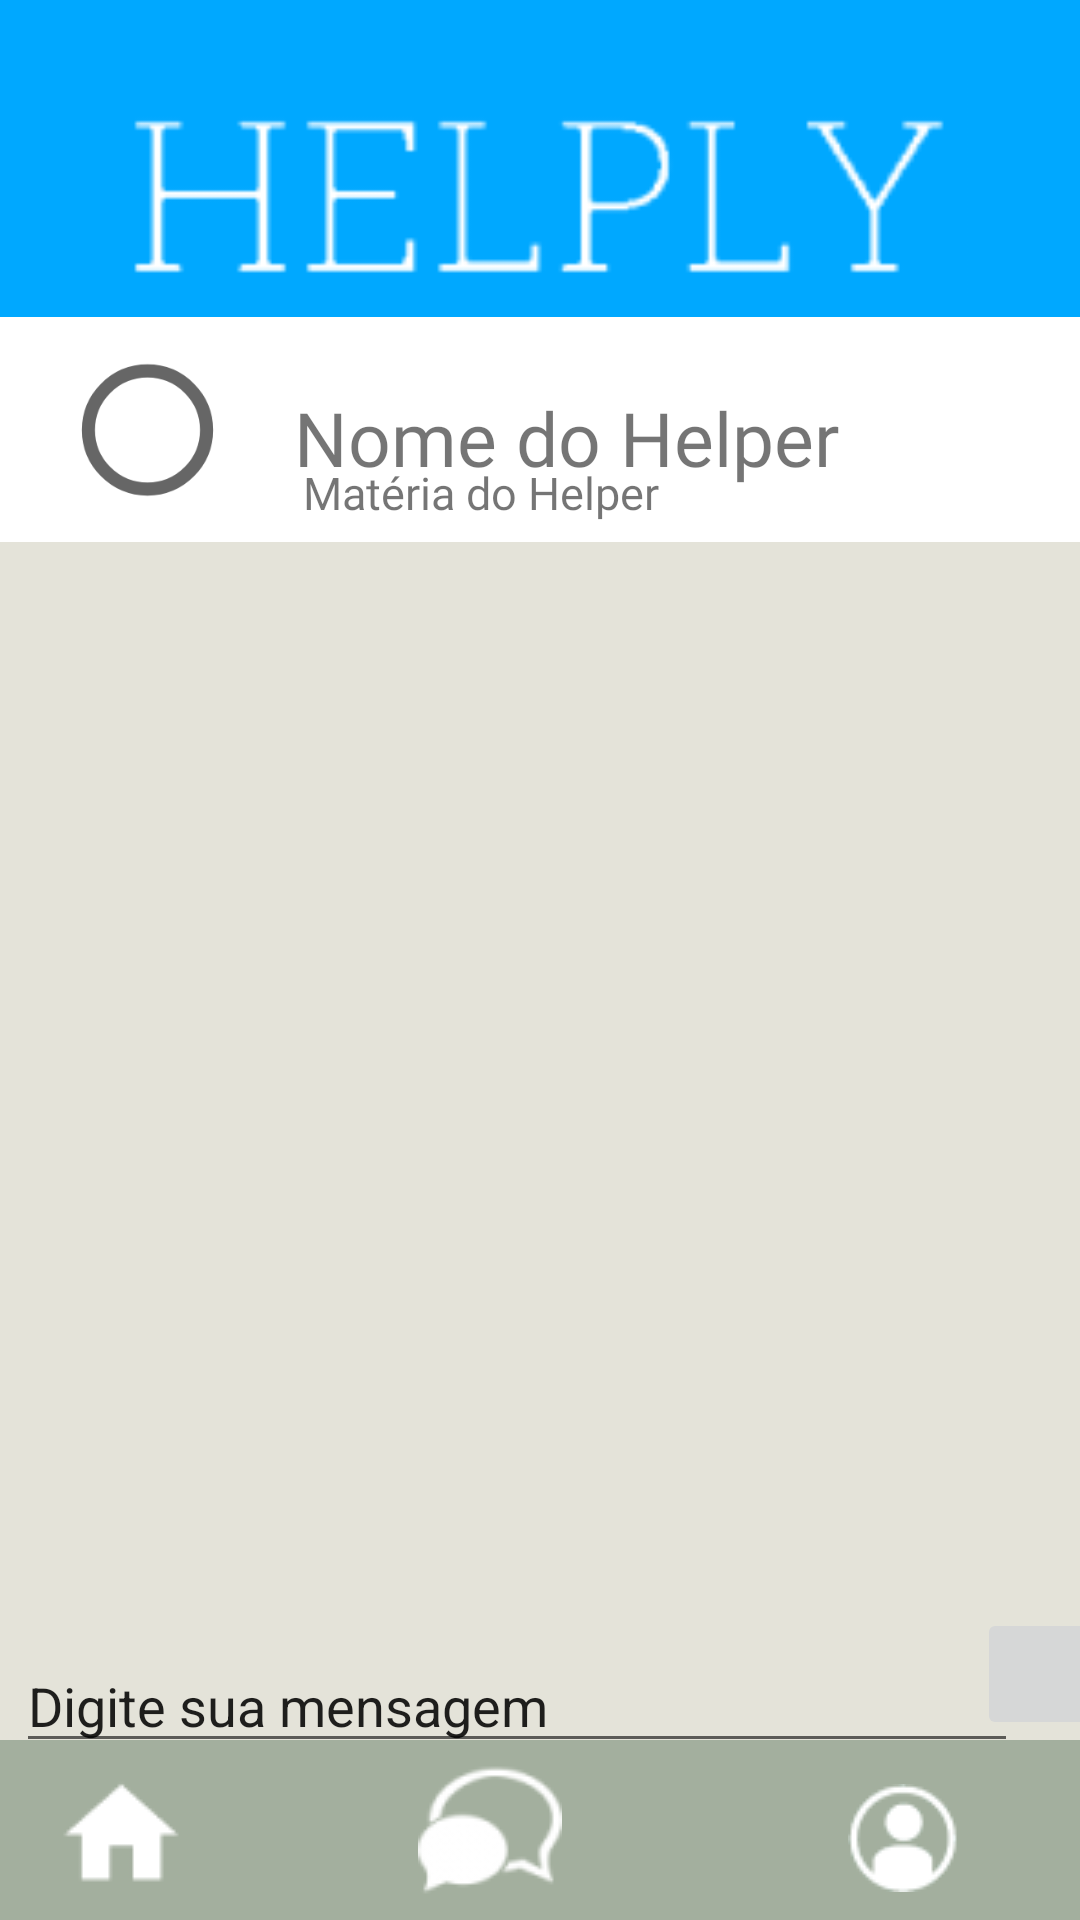

Write the Android layout XML for this screen, with the resource values it uses.
<!-- AndroidManifest.xml: application theme Theme.Helply -->
<!-- res/layout/activity_chat_helper.xml -->
<?xml version="1.0" encoding="utf-8"?>
<androidx.constraintlayout.widget.ConstraintLayout xmlns:android="http://schemas.android.com/apk/res/android"
    xmlns:app="http://schemas.android.com/apk/res-auto"
    xmlns:tools="http://schemas.android.com/tools"
    android:layout_width="match_parent"
    android:layout_height="match_parent"
    android:background="#E4E3D9"
    tools:context=".ChatHelper">

    <View
        android:id="@+id/view"
        android:layout_width="414dp"
        android:layout_height="123dp"
        android:background="#00A8FF"
        app:layout_constraintBottom_toBottomOf="parent"
        app:layout_constraintEnd_toEndOf="parent"
        app:layout_constraintHorizontal_bias="1.0"
        app:layout_constraintStart_toStartOf="parent"
        app:layout_constraintTop_toTopOf="parent"
        app:layout_constraintVertical_bias="0.0" />


    <ImageView
        android:id="@+id/imageView3"
        android:layout_width="286dp"
        android:layout_height="93dp"
        app:layout_constraintBottom_toBottomOf="@+id/view"
        app:layout_constraintEnd_toEndOf="parent"
        app:layout_constraintHorizontal_bias="0.496"
        app:layout_constraintStart_toStartOf="parent"
        app:layout_constraintTop_toTopOf="parent"
        app:layout_constraintVertical_bias="0.533"
        app:srcCompat="@drawable/helply_header_2"
        tools:srcCompat="@drawable/helply_header_2" />

    <View
        android:id="@+id/view2"
        android:layout_width="414dp"
        android:layout_height="75dp"
        android:background="#FFFFFF"
        app:layout_constraintBottom_toBottomOf="parent"
        app:layout_constraintEnd_toEndOf="parent"
        app:layout_constraintHorizontal_bias="0.0"
        app:layout_constraintStart_toStartOf="parent"
        app:layout_constraintTop_toTopOf="parent"
        app:layout_constraintVertical_bias="0.187" />

    <View
        android:id="@+id/view3"
        android:layout_width="411dp"
        android:layout_height="60dp"
        android:background="#A3AF9E"
        app:layout_constraintBottom_toBottomOf="parent"
        app:layout_constraintEnd_toEndOf="parent"
        app:layout_constraintHorizontal_bias="0.666"
        app:layout_constraintStart_toStartOf="parent"
        app:layout_constraintTop_toTopOf="@+id/view"
        app:layout_constraintVertical_bias="1.0" />

    <ImageButton
        android:id="@+id/btnHome"
        android:layout_width="46dp"
        android:layout_height="38dp"
        android:background="#A3AF9E"
        app:layout_constraintBottom_toBottomOf="@+id/view3"
        app:layout_constraintEnd_toEndOf="parent"
        app:layout_constraintHorizontal_bias="0.145"
        app:layout_constraintStart_toStartOf="@+id/view3"
        app:layout_constraintTop_toTopOf="@+id/view3"
        app:srcCompat="@drawable/home_1"
        tools:ignore="TouchTargetSizeCheck,SpeakableTextPresentCheck" />

    <ImageButton
        android:id="@+id/btnChat"
        android:layout_width="52dp"
        android:layout_height="48dp"
        android:background="#A3AF9E"
        app:layout_constraintBottom_toBottomOf="parent"
        app:layout_constraintEnd_toEndOf="parent"
        app:layout_constraintStart_toStartOf="@+id/view3"
        app:layout_constraintTop_toTopOf="@+id/view3"
        app:srcCompat="@drawable/chat"
        tools:ignore="SpeakableTextPresentCheck" />

    <ImageButton
        android:id="@+id/btnPerfil"
        android:layout_width="48dp"
        android:layout_height="48dp"
        android:layout_marginTop="7dp"
        android:background="#A3AF9E"
        app:layout_constraintBottom_toBottomOf="parent"
        app:layout_constraintEnd_toEndOf="@+id/view3"
        app:layout_constraintHorizontal_bias="0.856"
        app:layout_constraintStart_toStartOf="@+id/view3"
        app:layout_constraintTop_toTopOf="@+id/view3"
        app:layout_constraintVertical_bias="0.333"
        app:srcCompat="@drawable/perfil_1"
        tools:ignore="SpeakableTextPresentCheck" />

    <TextView
        android:id="@+id/nomeHelper"
        android:layout_width="wrap_content"
        android:layout_height="wrap_content"
        android:fontFamily="@font/nunito_bold"
        android:text="Nome do Helper"
        android:textSize="25dp"
        app:layout_constraintBottom_toBottomOf="@+id/view2"
        app:layout_constraintEnd_toEndOf="parent"
        app:layout_constraintHorizontal_bias="0.549"
        app:layout_constraintStart_toStartOf="parent"
        app:layout_constraintTop_toBottomOf="@+id/view"
        app:layout_constraintVertical_bias="0.25" />

    <TextView
        android:id="@+id/MateriaHelper"
        android:layout_width="wrap_content"
        android:layout_height="wrap_content"
        android:fontFamily="@font/nunito"
        android:text="Matéria do Helper"
        android:textSize="15dp"
        app:layout_constraintBottom_toBottomOf="@+id/view2"
        app:layout_constraintEnd_toEndOf="parent"
        app:layout_constraintHorizontal_bias="0.419"
        app:layout_constraintStart_toStartOf="parent"
        app:layout_constraintTop_toBottomOf="@+id/view"
        app:layout_constraintVertical_bias="0.833" />

    <EditText
        android:id="@+id/editTextTextPersonName"
        android:layout_width="334dp"
        android:layout_height="40dp"
        android:ems="10"
        android:inputType="textPersonName"
        android:text="Digite sua mensagem"
        app:layout_constraintBottom_toBottomOf="parent"
        app:layout_constraintEnd_toEndOf="parent"
        app:layout_constraintHorizontal_bias="0.207"
        app:layout_constraintStart_toStartOf="parent"
        app:layout_constraintTop_toTopOf="@+id/view"
        app:layout_constraintVertical_bias="0.913" />

    <ImageView
        android:id="@+id/avatarHelper"
        android:layout_width="87dp"
        android:layout_height="70dp"
        app:layout_constraintBottom_toBottomOf="@+id/view2"
        app:layout_constraintEnd_toStartOf="@+id/nomeHelper"
        app:layout_constraintStart_toStartOf="@+id/view2"
        app:layout_constraintTop_toTopOf="@+id/view2"
        app:srcCompat="?android:attr/listChoiceIndicatorSingle" />

    <ImageButton
        android:id="@+id/imageButton2"
        android:layout_width="45dp"
        android:layout_height="44dp"
        app:layout_constraintBottom_toTopOf="@+id/view3"
        app:layout_constraintEnd_toEndOf="parent"
        app:layout_constraintHorizontal_bias="0.562"
        app:layout_constraintStart_toEndOf="@+id/editTextTextPersonName"
        app:layout_constraintTop_toBottomOf="@+id/view2"
        app:layout_constraintVertical_bias="1.0"
        app:srcCompat="@drawable/enviar" />

</androidx.constraintlayout.widget.ConstraintLayout>
<!-- resources referenced by this layout -->
<resources>
  <!-- drawable chat: png bitmap (drawable, 1624 bytes) -->
  <!-- drawable helply_header_2: png bitmap (drawable, 3139 bytes) -->
  <!-- drawable home_1: png bitmap (drawable, 568 bytes) -->
  <!-- drawable perfil_1: png bitmap (drawable, 1481 bytes) -->
  <style name="Theme.Helply" parent="Theme.MaterialComponents.DayNight.DarkActionBar">
          
          <item name="colorPrimary">@color/purple_500</item>
          <item name="colorPrimaryVariant">@color/purple_700</item>
          <item name="colorOnPrimary">@color/white</item>
          
          <item name="colorSecondary">@color/teal_200</item>
          <item name="colorSecondaryVariant">@color/teal_700</item>
          <item name="colorOnSecondary">@color/black</item>
          
          <item name="android:statusBarColor" tools:targetApi="l">?attr/colorPrimaryVariant</item>
          
      </style>
  <!-- not gathered from this repository: default colours our renderer supplied (Android Studio template values) -->
  <color name="purple_500">#FF6200EE</color>
  <color name="purple_700">#FF3700B3</color>
  <color name="teal_200">#FF03DAC5</color>
  <color name="teal_700">#FF018786</color>
  <color name="black">#FF000000</color>
  <color name="white">#FFFFFFFF</color>
</resources>
